Image classification data set "dataset" (bhavyatadvi/smartcitizenhubfinal on GitHub). Class labels (3): garbage, graffiti, streetlight.

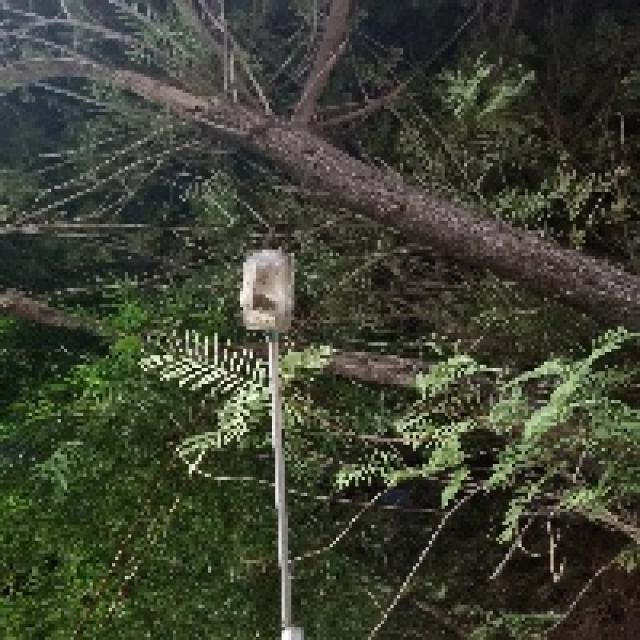
Label: streetlight

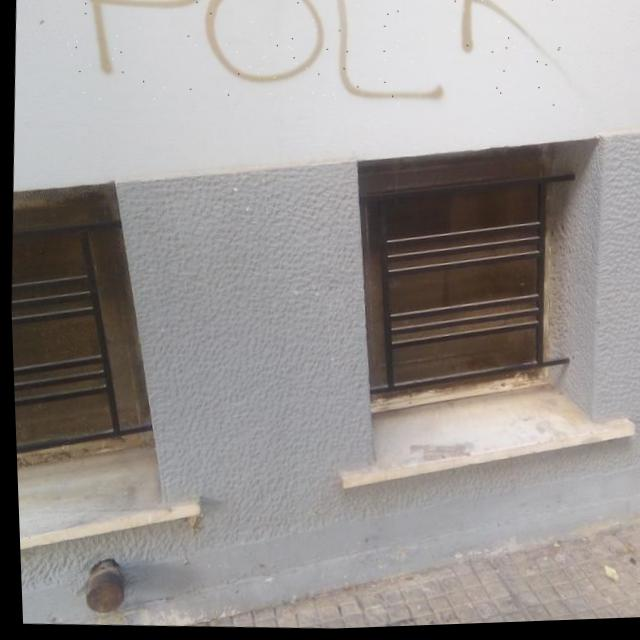
Label: graffiti

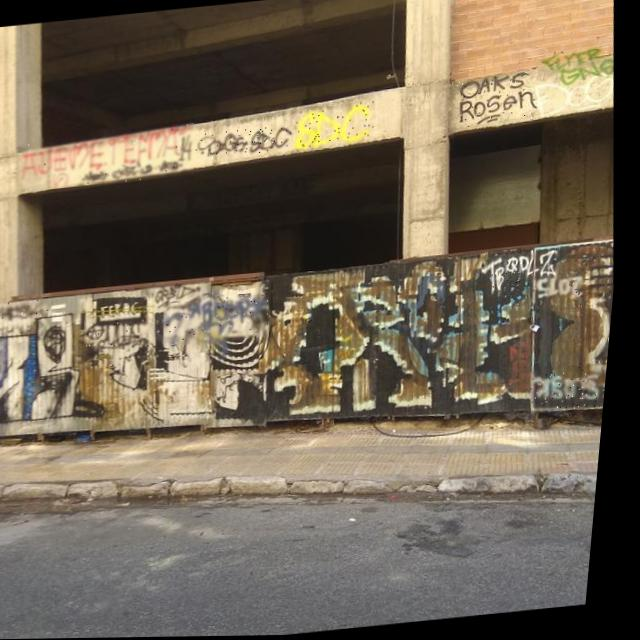
Label: graffiti

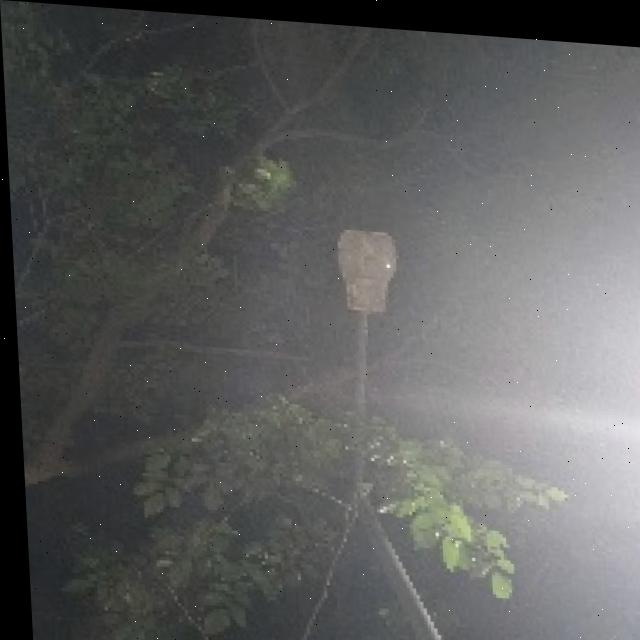
Label: streetlight

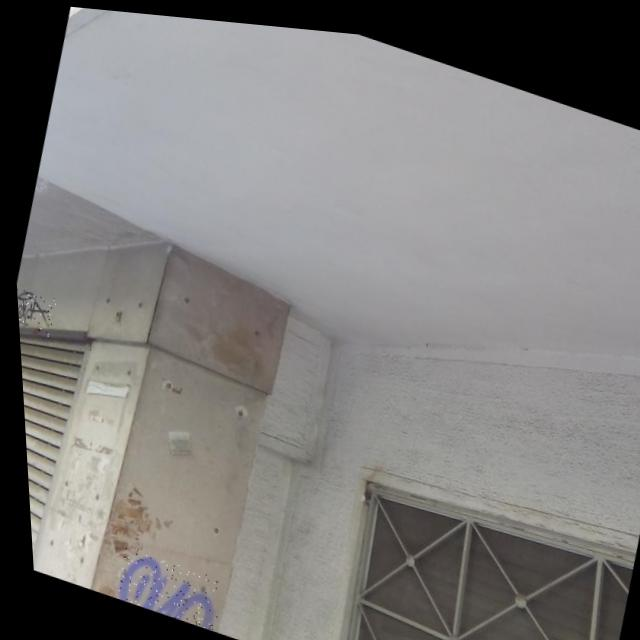
Label: graffiti

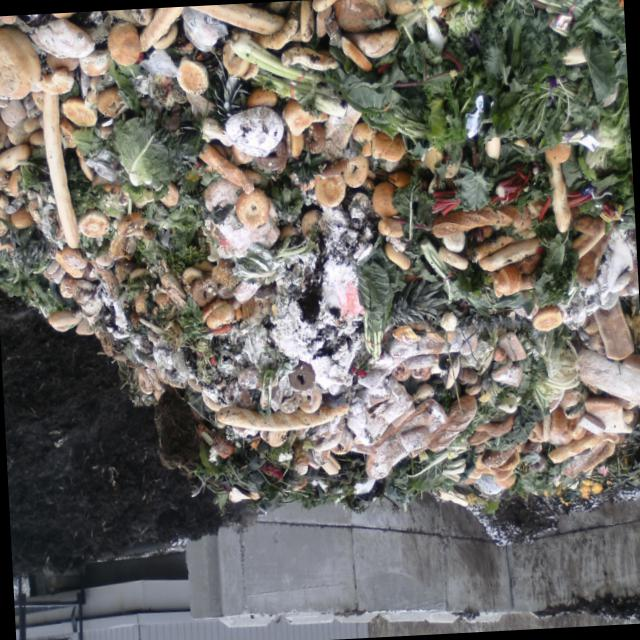
Label: garbage
